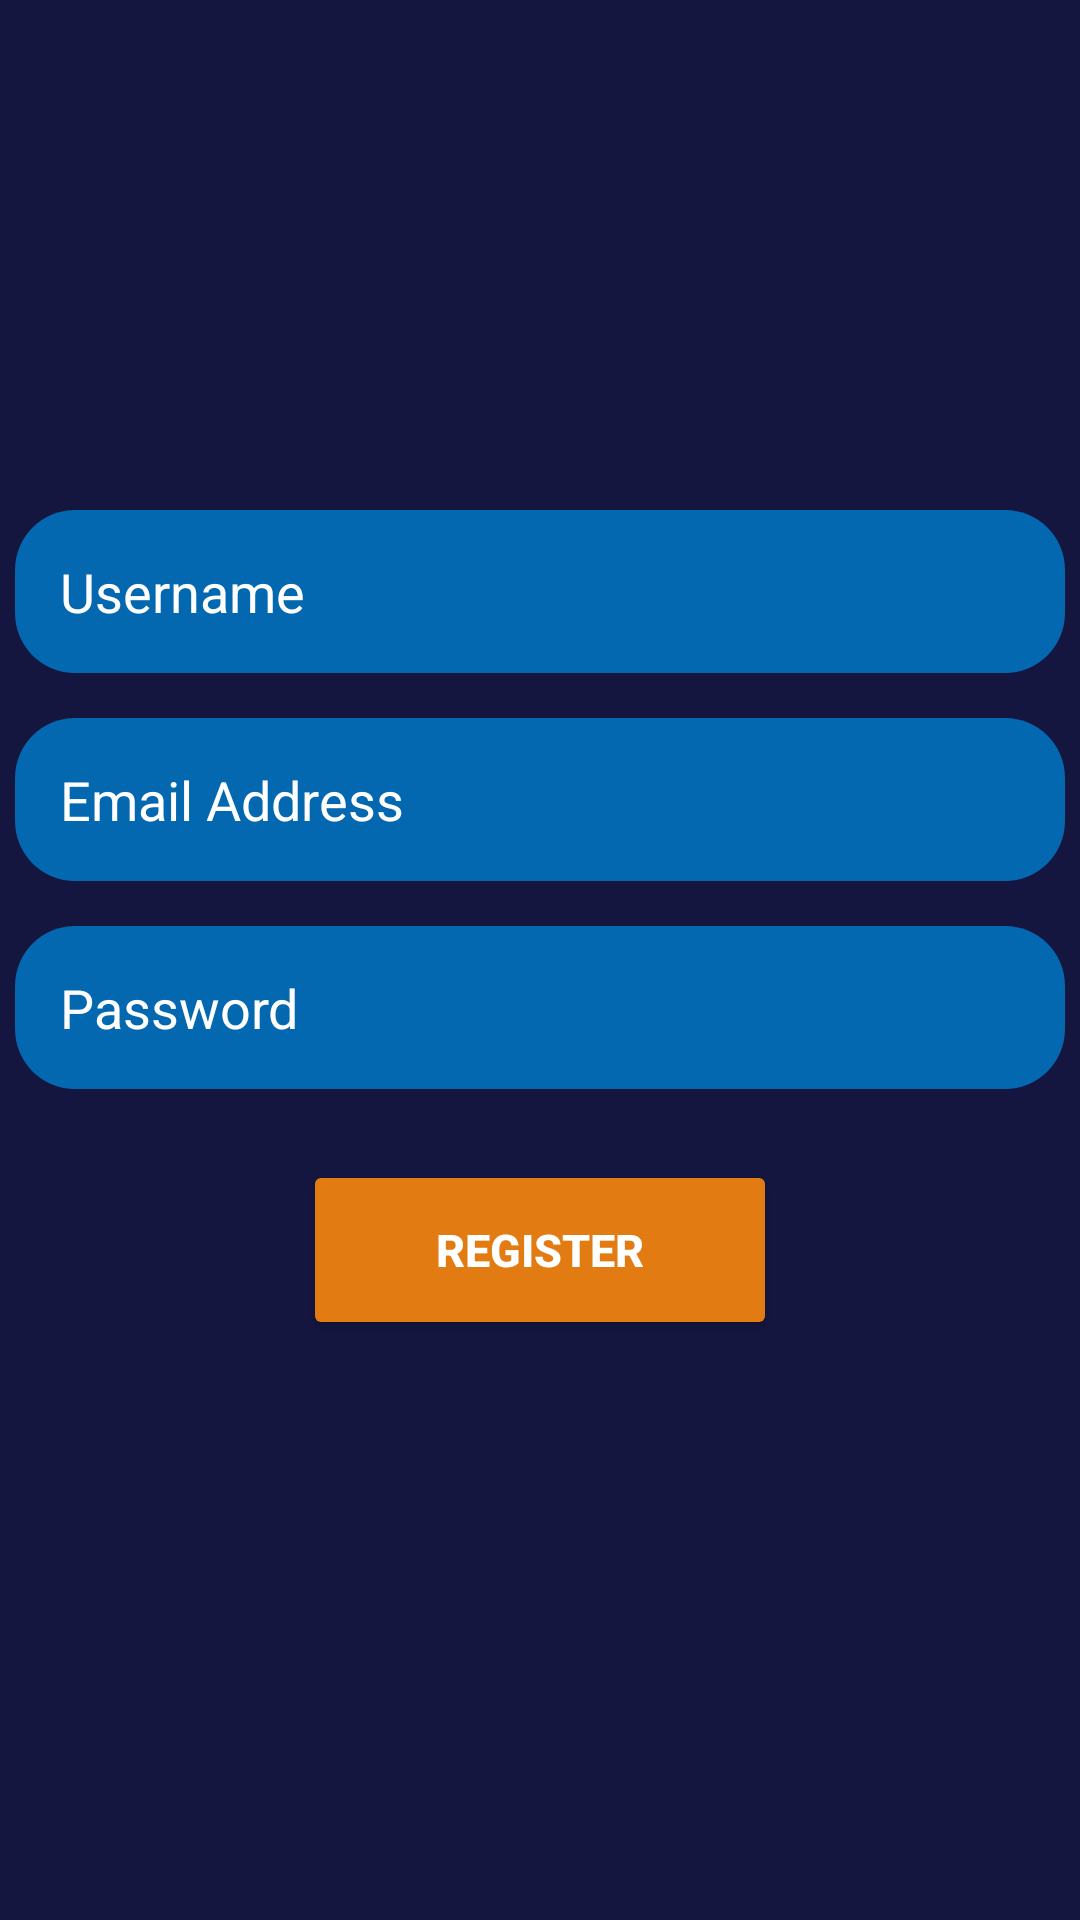

The Android layout XML behind this screen, and the referenced resources:
<!-- AndroidManifest.xml: application theme Theme.QuizApplication -->
<!-- res/layout/activity_main.xml -->
<?xml version="1.0" encoding="utf-8"?>
<LinearLayout xmlns:android="http://schemas.android.com/apk/res/android"
    xmlns:app="http://schemas.android.com/apk/res-auto"
    xmlns:tools="http://schemas.android.com/tools"
    android:layout_width="match_parent"
    android:layout_height="match_parent"
    android:orientation="vertical"
    android:layout_gravity="center"
    android:background="#151640"
    tools:context=".MainActivity">

    <View
        android:layout_width="wrap_content"
        android:layout_height="27dp"
        android:layout_weight="1"
        android:layout_marginTop="10dp"
        android:layout_marginBottom="10dp"/>

    <LinearLayout
        android:layout_width="350dp"
        android:layout_height="300dp"
        android:orientation="vertical"
        android:layout_gravity="center">

        <EditText
            android:id="@+id/hit_name"
            android:layout_width="match_parent"
            android:layout_height="wrap_content"
            android:hint="Username"
            android:inputType="text"
            android:textColorHint="#FFFFFF"
            android:textColor="@color/white"
            android:layout_gravity="center"
            android:background="@drawable/rounded_btn_2"
            android:padding="15dp" />

        <EditText
            android:id="@+id/hit_email"
            android:layout_width="match_parent"
            android:layout_height="wrap_content"
            android:hint="Email Address"
            android:inputType="textEmailAddress"
            android:textColorHint="#FFFFFF"
            android:textColor="@color/white"
            android:padding="15dp"
            android:layout_gravity="center"
            android:background="@drawable/rounded_btn_2"
            android:layout_marginTop="15dp"/>

        <EditText
            android:id="@+id/hit_password"
            android:layout_width="match_parent"
            android:layout_height="wrap_content"
            android:hint="Password"
            android:inputType="textPassword"
            android:textColorHint="#FFFFFF"
            android:textColor="@color/white"
            android:padding="15dp"
            android:layout_gravity="center"
            android:background="@drawable/rounded_btn_2"
            android:layout_marginTop="15dp"/>

        <View
            android:layout_width="wrap_content"
            android:layout_height="27dp"
            android:layout_weight="1"
            android:layout_marginTop="10dp"
            android:layout_marginBottom="10dp"/>

        <Button
            android:id="@+id/btn_login"
            android:layout_width="150dp"
            android:layout_height="wrap_content"
            android:layout_gravity="center"
            android:background="@drawable/rounded_btn"
            android:padding="10sp"
            android:text="Register"
            android:textColor="@color/white"
            android:textSize="15sp"
            android:textStyle="bold" />

        <View
            android:layout_width="wrap_content"
            android:layout_height="27dp"
            android:layout_weight="1"
            android:layout_marginTop="10dp"
            android:layout_marginBottom="10dp"/>

    </LinearLayout>

    <View
        android:layout_width="wrap_content"
        android:layout_height="27dp"
        android:layout_weight="1"
        android:layout_marginTop="10dp"
        android:layout_marginBottom="10dp"/>

</LinearLayout>
<!-- resources referenced by this layout -->
<resources>
  <!-- drawable rounded_btn (drawable) -->
  <?xml version="1.0" encoding="utf-8"?>
  <shape xmlns:android="http://schemas.android.com/apk/res/android">
      <solid android:color="#E37B13"/>
      <corners
          android:topLeftRadius="2dp"
          android:topRightRadius="2dp"
          android:bottomLeftRadius="2dp"
          android:bottomRightRadius="2dp"/>
  </shape>
  <!-- drawable rounded_btn_2 (drawable) -->
  <?xml version="1.0" encoding="utf-8"?>
  <shape xmlns:android="http://schemas.android.com/apk/res/android">
      <solid android:color="#0368AF"/>
      <corners
          android:topLeftRadius="20dp"
          android:topRightRadius="20dp"
          android:bottomLeftRadius="20dp"
          android:bottomRightRadius="20dp"/>
  </shape>
  <style name="Theme.QuizApplication" parent="Theme.AppCompat.Light.NoActionBar">
          
          <item name="colorPrimary">@color/purple_500</item>
          <item name="colorPrimaryVariant">@color/purple_700</item>
          <item name="colorOnPrimary">@color/white</item>
          
          <item name="colorSecondary">@color/teal_200</item>
          <item name="colorSecondaryVariant">@color/teal_700</item>
          <item name="colorOnSecondary">@color/black</item>
          
          <item name="android:statusBarColor">?attr/colorPrimaryVariant</item>
          
      </style>
  <!-- not gathered from this repository: default colours our renderer supplied (Android Studio template values) -->
  <color name="purple_500">#FF6200EE</color>
  <color name="purple_700">#FF3700B3</color>
  <color name="teal_200">#FF03DAC5</color>
  <color name="teal_700">#FF018786</color>
  <color name="black">#FF000000</color>
  <color name="white">#FFFFFFFF</color>
</resources>
